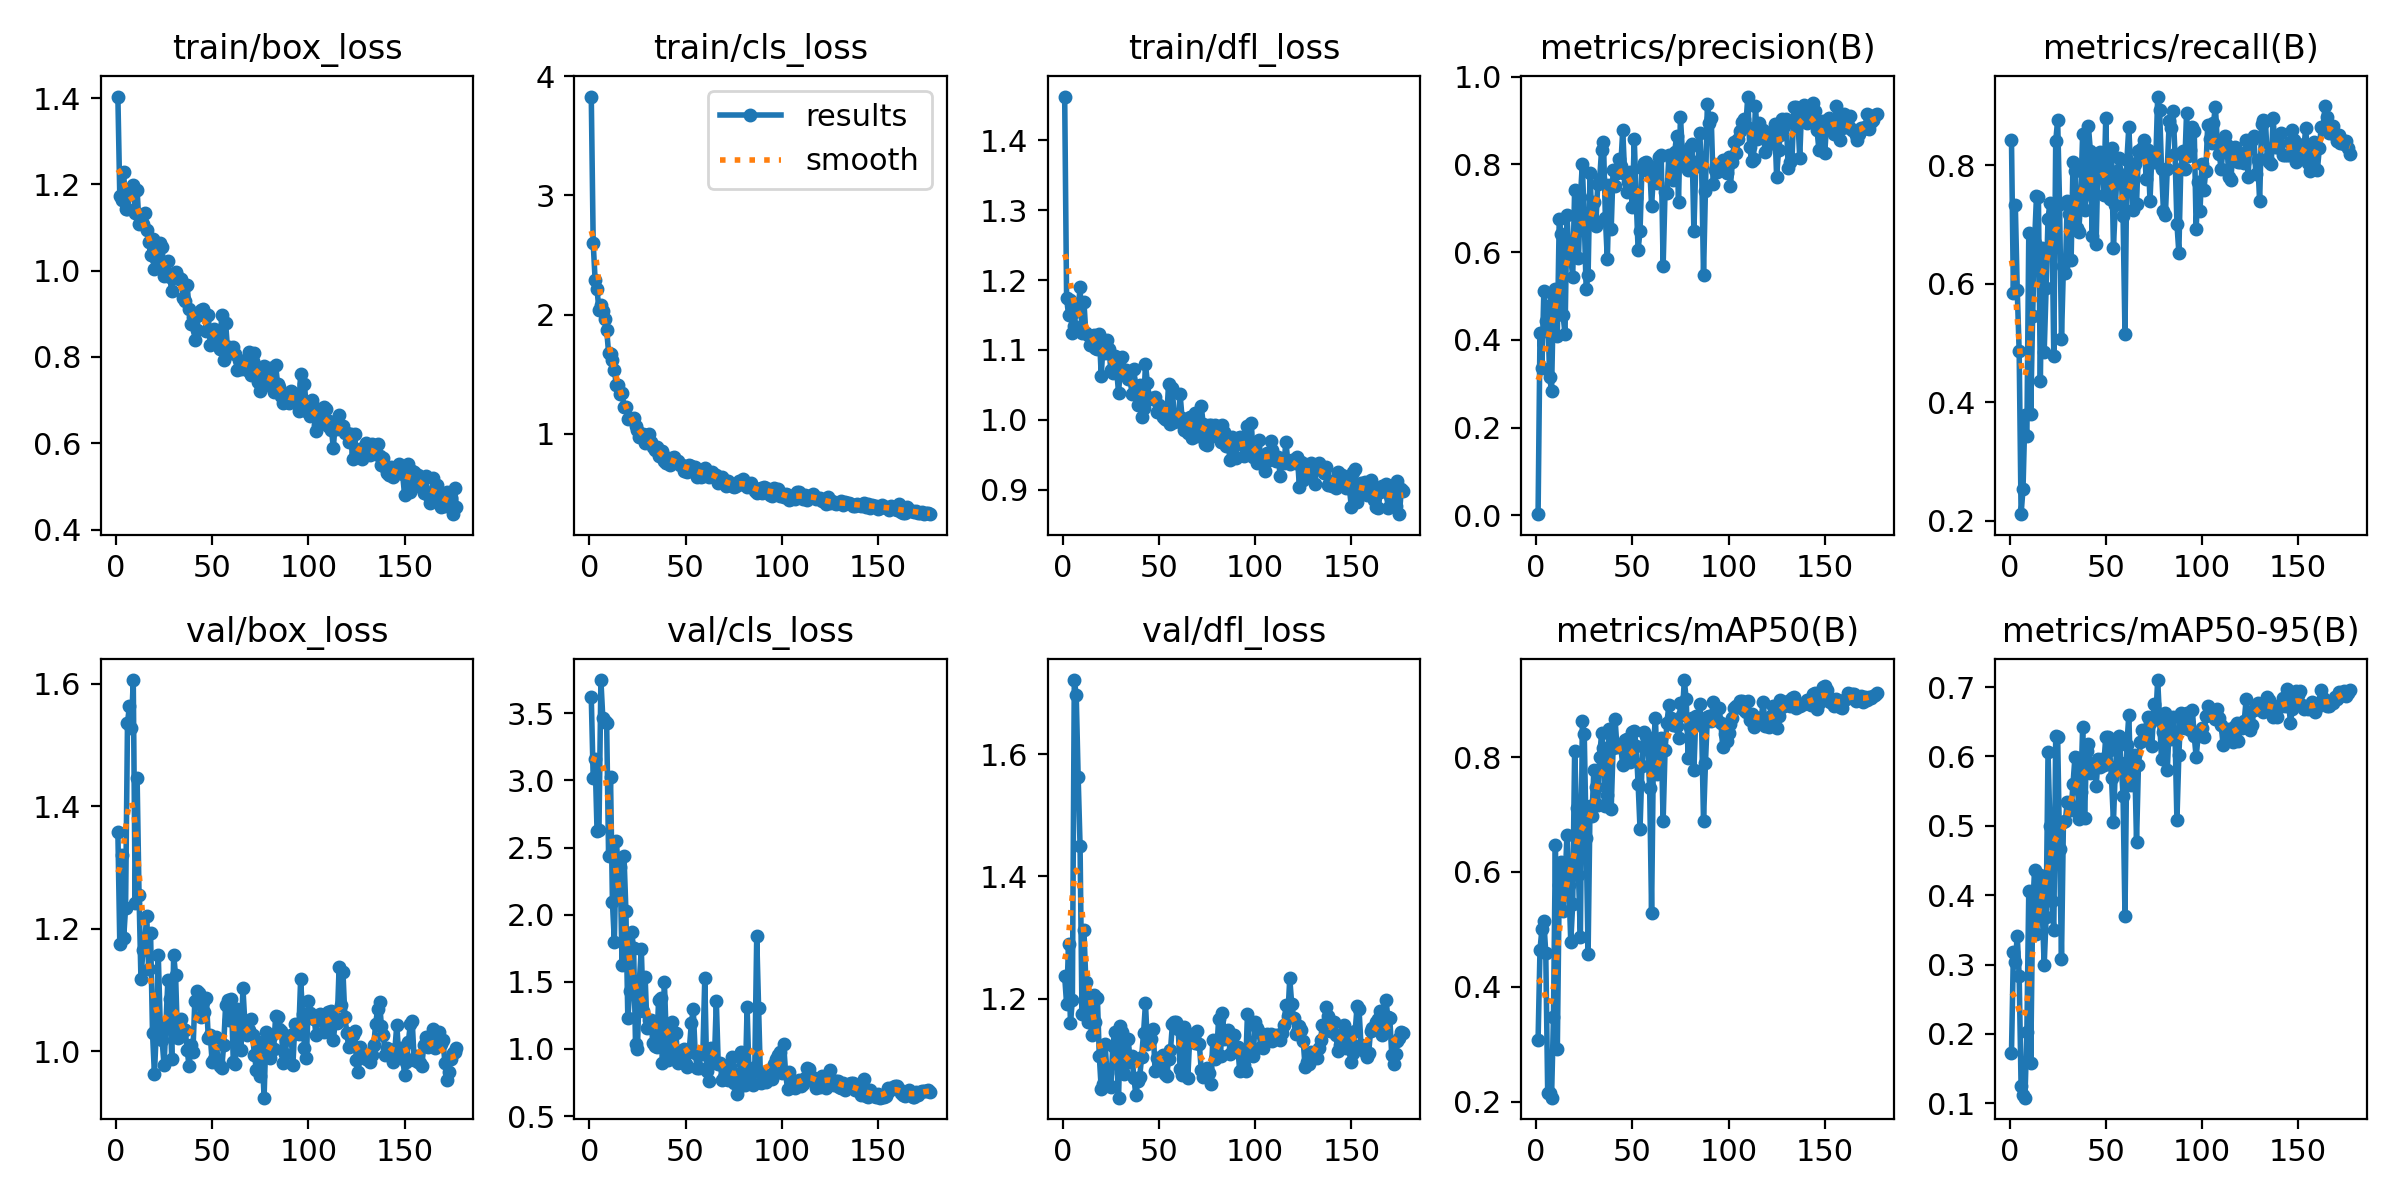

Values plotted in this chart, from the file beside it:
epoch, train/box_loss, train/cls_loss, train/dfl_loss, metrics/precision(B), metrics/recall(B), metrics/mAP50(B), metrics/mAP50-95(B), val/box_loss, val/cls_loss, val/dfl_loss, lr/pg0, lr/pg1, lr/pg2
1, 1.403, 3.828, 1.463, 0.00289, 0.8429, 0.3071, 0.1729, 1.357, 3.618, 1.236, 0.0002334, 0.0002334, 0.0002334
2, 1.172, 2.599, 1.174, 0.4147, 0.5833, 0.4648, 0.3176, 1.176, 3.017, 1.191, 0.000481, 0.000481, 0.000481
3, 1.164, 2.29, 1.15, 0.3367, 0.7321, 0.5002, 0.3042, 1.321, 3.16, 1.289, 0.0007262, 0.0007262, 0.0007262
4, 1.229, 2.21, 1.171, 0.5108, 0.5888, 0.5139, 0.3412, 1.184, 2.62, 1.16, 0.0009689, 0.0009689, 0.0009689
5, 1.142, 2.037, 1.125, 0.442, 0.4854, 0.4588, 0.2836, 1.234, 2.634, 1.197, 0.001209, 0.001209, 0.001209
6, 1.144, 2.079, 1.134, 0.4774, 0.2107, 0.2159, 0.1245, 1.536, 3.748, 1.722, 0.001447, 0.001447, 0.001447
7, 1.18, 2.026, 1.159, 0.3153, 0.2539, 0.2161, 0.1116, 1.563, 3.464, 1.697, 0.001618, 0.001618, 0.001618
8, 1.188, 1.96, 1.155, 0.2835, 0.3786, 0.2071, 0.1081, 1.528, 3.441, 1.563, 0.001609, 0.001609, 0.001609
9, 1.198, 1.873, 1.19, 0.5016, 0.3429, 0.3473, 0.203, 1.606, 3.425, 1.45, 0.001601, 0.001601, 0.001601
10, 1.134, 1.678, 1.123, 0.5155, 0.6845, 0.6465, 0.4064, 1.243, 2.438, 1.174, 0.001593, 0.001593, 0.001593
11, 1.186, 1.672, 1.169, 0.4084, 0.38, 0.291, 0.1578, 1.446, 3.029, 1.313, 0.001584, 0.001584, 0.001584
12, 1.108, 1.618, 1.124, 0.6752, 0.5452, 0.5773, 0.3777, 1.255, 2.092, 1.227, 0.001576, 0.001576, 0.001576
13, 1.118, 1.535, 1.121, 0.6418, 0.6688, 0.6178, 0.4369, 1.117, 1.8, 1.161, 0.001568, 0.001568, 0.001568
14, 1.107, 1.409, 1.107, 0.4557, 0.7476, 0.5323, 0.3434, 1.165, 2.55, 1.184, 0.00156, 0.00156, 0.00156
15, 1.133, 1.411, 1.119, 0.4137, 0.7452, 0.577, 0.3936, 1.18, 2.353, 1.14, 0.001551, 0.001551, 0.001551
16, 1.095, 1.335, 1.121, 0.6845, 0.4362, 0.6639, 0.4288, 1.221, 2.354, 1.206, 0.001543, 0.001543, 0.001543
17, 1.067, 1.342, 1.102, 0.6057, 0.6606, 0.5775, 0.3794, 1.135, 1.624, 1.161, 0.001535, 0.001535, 0.001535
18, 1.036, 1.225, 1.101, 0.5876, 0.4844, 0.4779, 0.2989, 1.193, 2.44, 1.201, 0.001527, 0.001527, 0.001527
19, 1.072, 1.227, 1.123, 0.5435, 0.5917, 0.5449, 0.3686, 1.031, 2.029, 1.106, 0.001519, 0.001519, 0.001519
20, 1.005, 1.127, 1.063, 0.7408, 0.7095, 0.8099, 0.6059, 0.9634, 1.228, 1.052, 0.00151, 0.00151, 0.00151
21, 1.028, 1.13, 1.11, 0.6841, 0.7354, 0.711, 0.4998, 1.036, 1.429, 1.06, 0.001502, 0.001502, 0.001502
22, 1.011, 1.123, 1.096, 0.5868, 0.7138, 0.5939, 0.3912, 1.157, 1.869, 1.125, 0.001494, 0.001494, 0.001494
23, 1.063, 1.136, 1.114, 0.7253, 0.4774, 0.4864, 0.3492, 1.046, 1.752, 1.079, 0.001486, 0.001486, 0.001486
24, 1.055, 1.068, 1.101, 0.8003, 0.8399, 0.863, 0.6289, 1.018, 1.04, 1.059, 0.001477, 0.001477, 0.001477
25, 0.9886, 1.027, 1.072, 0.6733, 0.8762, 0.8401, 0.6287, 0.9774, 1.003, 1.056, 0.001469, 0.001469, 0.001469
26, 0.992, 0.9722, 1.067, 0.5162, 0.7345, 0.659, 0.4672, 1.046, 1.506, 1.122, 0.001461, 0.001461, 0.001461
27, 1.023, 1.001, 1.091, 0.5482, 0.5071, 0.4577, 0.3084, 1.116, 1.745, 1.146, 0.001453, 0.001453, 0.001453
28, 0.9847, 0.9989, 1.072, 0.7795, 0.6292, 0.7153, 0.505, 1.086, 1.28, 1.104, 0.001444, 0.001444, 0.001444
29, 0.9517, 0.9228, 1.038, 0.6726, 0.6182, 0.6972, 0.5075, 0.9869, 1.533, 1.038, 0.001436, 0.001436, 0.001436
30, 0.9895, 0.9887, 1.075, 0.7132, 0.7393, 0.7778, 0.5349, 1.158, 1.157, 1.155, 0.001428, 0.001428, 0.001428
31, 0.996, 0.997, 1.089, 0.6596, 0.7167, 0.7484, 0.533, 1.124, 1.215, 1.145, 0.001419, 0.001419, 0.001419
32, 0.9859, 0.9298, 1.07, 0.7545, 0.6405, 0.7162, 0.523, 1.021, 1.217, 1.077, 0.001411, 0.001411, 0.001411
33, 0.98, 0.8852, 1.072, 0.7663, 0.8056, 0.7994, 0.56, 1.035, 1.047, 1.094, 0.001403, 0.001403, 0.001403
34, 0.9808, 0.8638, 1.058, 0.8323, 0.7905, 0.8412, 0.599, 1.054, 1.02, 1.133, 0.001395, 0.001395, 0.001395
35, 0.9366, 0.8905, 1.058, 0.8508, 0.6933, 0.8155, 0.5979, 1.036, 1.012, 1.099, 0.001386, 0.001386, 0.001386
36, 0.9292, 0.8148, 1.037, 0.6768, 0.6869, 0.7145, 0.5092, 1.035, 1.366, 1.106, 0.001378, 0.001378, 0.001378
37, 0.9672, 0.8359, 1.073, 0.5838, 0.7484, 0.7342, 0.5482, 1.003, 1.381, 1.069, 0.00137, 0.00137, 0.00137
38, 0.9101, 0.8563, 1.04, 0.7531, 0.852, 0.848, 0.6423, 0.9761, 0.8953, 1.042, 0.001362, 0.001362, 0.001362
39, 0.8762, 0.7688, 1.02, 0.652, 0.7238, 0.7087, 0.5107, 1.01, 1.5, 1.065, 0.001353, 0.001353, 0.001353
40, 0.8921, 0.7569, 1.049, 0.7882, 0.7512, 0.8164, 0.6079, 0.9989, 1.077, 1.072, 0.001345, 0.001345, 0.001345
41, 0.8396, 0.7982, 1.004, 0.7514, 0.8655, 0.8668, 0.6179, 1.083, 0.9182, 1.105, 0.001337, 0.001337, 0.001337
42, 0.8631, 0.7394, 1.017, 0.7802, 0.8242, 0.8177, 0.5754, 1.099, 1.142, 1.143, 0.001329, 0.001329, 0.001329
43, 0.897, 0.798, 1.08, 0.8125, 0.6809, 0.8208, 0.5784, 1.095, 1.203, 1.192, 0.00132, 0.00132, 0.00132
44, 0.9084, 0.8023, 1.053, 0.7967, 0.8155, 0.8181, 0.59, 1.056, 0.9676, 1.125, 0.001312, 0.001312, 0.001312
45, 0.9104, 0.775, 1.03, 0.8786, 0.6668, 0.7856, 0.5571, 1.081, 1.118, 1.135, 0.001304, 0.001304, 0.001304
46, 0.9026, 0.773, 1.031, 0.7786, 0.8108, 0.8292, 0.5961, 1.064, 0.8983, 1.134, 0.001296, 0.001296, 0.001296
47, 0.8596, 0.7358, 1.029, 0.7369, 0.8222, 0.8309, 0.5843, 1.087, 0.9855, 1.151, 0.001287, 0.001287, 0.001287
48, 0.8963, 0.7344, 1.032, 0.7601, 0.7958, 0.8073, 0.5965, 1.022, 0.9138, 1.081, 0.001279, 0.001279, 0.001279
49, 0.8286, 0.6885, 1.011, 0.7835, 0.749, 0.7909, 0.5877, 1.027, 0.998, 1.102, 0.001271, 0.001271, 0.001271
50, 0.8592, 0.7078, 1.021, 0.702, 0.8786, 0.843, 0.6282, 0.983, 0.8895, 1.102, 0.001263, 0.001263, 0.001263
51, 0.8643, 0.6821, 1.016, 0.8573, 0.7537, 0.8454, 0.6286, 0.9876, 0.8662, 1.089, 0.001254, 0.001254, 0.001254
52, 0.8313, 0.7352, 1.004, 0.7224, 0.7429, 0.8192, 0.6088, 1.024, 1.002, 1.107, 0.001246, 0.001246, 0.001246
53, 0.8288, 0.7315, 1.001, 0.6051, 0.8285, 0.7535, 0.5685, 0.9833, 1.19, 1.077, 0.001238, 0.001238, 0.001238
54, 0.8195, 0.7058, 0.9995, 0.6488, 0.6607, 0.6748, 0.5058, 0.9763, 1.296, 1.073, 0.00123, 0.00123, 0.00123
55, 0.898, 0.7212, 1.052, 0.7915, 0.7321, 0.7842, 0.583, 0.9733, 0.9735, 1.101, 0.001221, 0.001221, 0.001221
56, 0.7938, 0.639, 0.9942, 0.8037, 0.7905, 0.8441, 0.6168, 1.011, 0.8604, 1.115, 0.001213, 0.001213, 0.001213
57, 0.8776, 0.6906, 1.046, 0.8061, 0.8119, 0.8366, 0.629, 1.075, 0.8612, 1.158, 0.001205, 0.001205, 0.001205
58, 0.8198, 0.636, 0.996, 0.7846, 0.7818, 0.8154, 0.5908, 1.084, 0.9727, 1.162, 0.001197, 0.001197, 0.001197
59, 0.8221, 0.647, 1.006, 0.7965, 0.7135, 0.7468, 0.5427, 1.052, 0.966, 1.161, 0.001188, 0.001188, 0.001188
60, 0.8087, 0.7104, 0.9977, 0.7048, 0.5155, 0.5293, 0.3703, 1.085, 1.527, 1.151, 0.00118, 0.00118, 0.00118
... 117 more rows
